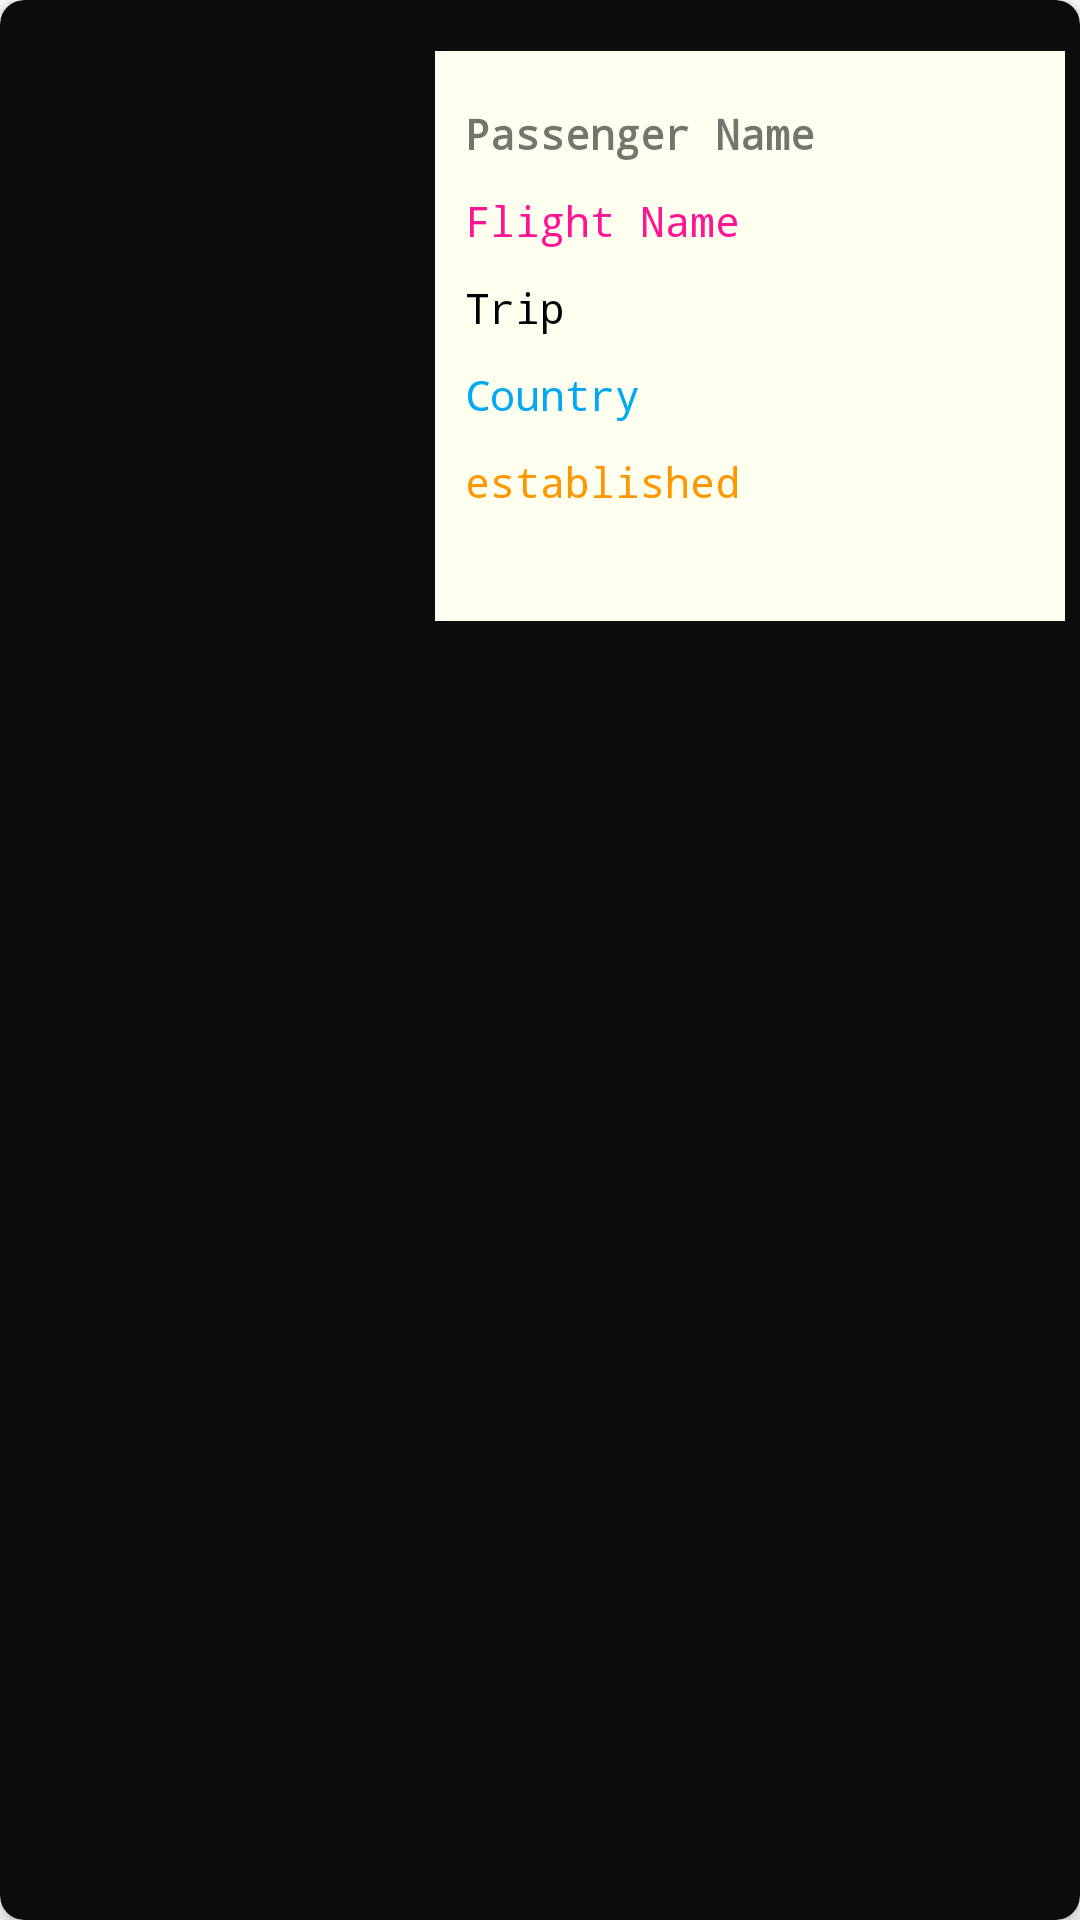

The Android layout XML behind this screen, and the referenced resources:
<!-- AndroidManifest.xml: application theme Theme.Moviex -->
<!-- res/layout/activity_flightmain.xml -->
<?xml version="1.0" encoding="utf-8"?>
<com.google.android.material.card.MaterialCardView xmlns:android="http://schemas.android.com/apk/res/android"
    xmlns:app="http://schemas.android.com/apk/res-auto"
    xmlns:tools="http://schemas.android.com/tools"
    android:layout_width="wrap_content"
    android:layout_height="wrap_content"
    android:layout_marginHorizontal="12dp"
    android:layout_marginVertical="14dp"
    app:cardCornerRadius="8dp"
    app:cardElevation="4dp"
    android:layout_marginStart="5dp"
    app:cardBackgroundColor="#0C0C0C">

    <LinearLayout
        android:layout_width="match_parent"
        android:layout_height="190dp"
        android:layout_marginHorizontal="5dp"
        android:layout_marginVertical="17dp"
        android:orientation="horizontal"
        android:weightSum="1">

        <ImageView
            android:id="@+id/iv_flight_logo"
            android:layout_width="140dp"
            android:layout_height="190dp"
            android:paddingBottom="10dp"
            android:src="@drawable/frozen"

            />

        <LinearLayout
            android:layout_width="match_parent"
            android:layout_height="match_parent"
            android:background="@color/white"
            android:orientation="vertical"
            android:backgroundTint="@color/ivory">

            <TextView
                android:id="@+id/tv_flight_passengerName"
                android:layout_width="180dp"
                android:layout_height="wrap_content"
                android:layout_marginLeft="10dp"
                android:layout_marginTop="18dp"
                android:ellipsize="marquee"
                android:focusable="true"
                android:focusableInTouchMode="true"
                android:fontFamily="monospace"
                android:marqueeRepeatLimit="marquee_forever"
                android:scrollHorizontally="true"
                android:singleLine="true"
                android:text="Passenger Name"
                android:textStyle="bold" />

            <TextView
                android:id="@+id/tv_flight_name"
                android:layout_width="180dp"
                android:layout_height="wrap_content"
                android:layout_marginLeft="10dp"
                android:layout_marginTop="10dp"
                android:ellipsize="marquee"
                android:focusable="true"
                android:textColor="@color/DeepPink"
                android:fontFamily="monospace"
                android:focusableInTouchMode="true"
                android:marqueeRepeatLimit="marquee_forever"
                android:scrollHorizontally="true"
                android:singleLine="true"
                android:text="Flight Name"


                />

            <TextView
                android:id="@+id/tv_flight_trips"
                android:layout_width="180dp"
                android:layout_height="wrap_content"
                android:layout_marginLeft="10dp"
                android:layout_marginTop="10dp"
                android:ellipsize="marquee"
                android:focusable="true"
                android:textColor="@color/black"
                android:fontFamily="monospace"
                android:focusableInTouchMode="true"
                android:marqueeRepeatLimit="marquee_forever"
                android:scrollHorizontally="true"
                android:singleLine="true"
                android:text="Trip"


                />

            <TextView
                android:id="@+id/tv_flight_country"
                android:layout_width="180dp"
                android:layout_height="wrap_content"
                android:layout_marginLeft="10dp"
                android:layout_marginTop="10dp"
                android:ellipsize="marquee"
                android:focusable="true"
                android:textColor="#03A9F4"
                android:fontFamily="monospace"
                android:focusableInTouchMode="true"
                android:marqueeRepeatLimit="marquee_forever"
                android:scrollHorizontally="true"
                android:singleLine="true"
                android:text="Country" />


            <TextView
                android:id="@+id/tv_flight_established"
                android:layout_width="180dp"
                android:layout_height="wrap_content"
                android:layout_marginLeft="10dp"
                android:layout_marginTop="10dp"
                android:ellipsize="marquee"
                android:focusable="true"
                android:textColor="#FF9800"
                android:fontFamily="monospace"
                android:focusableInTouchMode="true"
                android:marqueeRepeatLimit="marquee_forever"
                android:scrollHorizontally="true"
                android:singleLine="true"
                android:text="established" />


        </LinearLayout>
    </LinearLayout>
</com.google.android.material.card.MaterialCardView>
<!-- resources referenced by this layout -->
<resources>
  <color name="DeepPink">#FF1493</color>
  <color name="black">#000000</color>
  <color name="ivory">#FFFFF0</color>
  <color name="white">#FFFFFF</color>
  <style name="Theme.Moviex" parent="Theme.MaterialComponents.DayNight.DarkActionBar">
          
          <item name="colorPrimary">@color/purple_500</item>
          <item name="colorPrimaryVariant">@color/purple_700</item>
          <item name="colorOnPrimary">@color/white</item>
          
          <item name="colorSecondary">@color/teal_200</item>
          <item name="colorSecondaryVariant">@color/teal_700</item>
          <item name="colorOnSecondary">@color/black</item>
          
          <item name="android:statusBarColor" tools:targetApi="l">?attr/colorPrimaryVariant</item>
          
      </style>
  <color name="purple_500">#2B2929</color>
  <color name="purple_700">#19191B</color>
  <color name="teal_200">#FF03DAC5</color>
  <color name="teal_700">#FF018786</color>
</resources>
